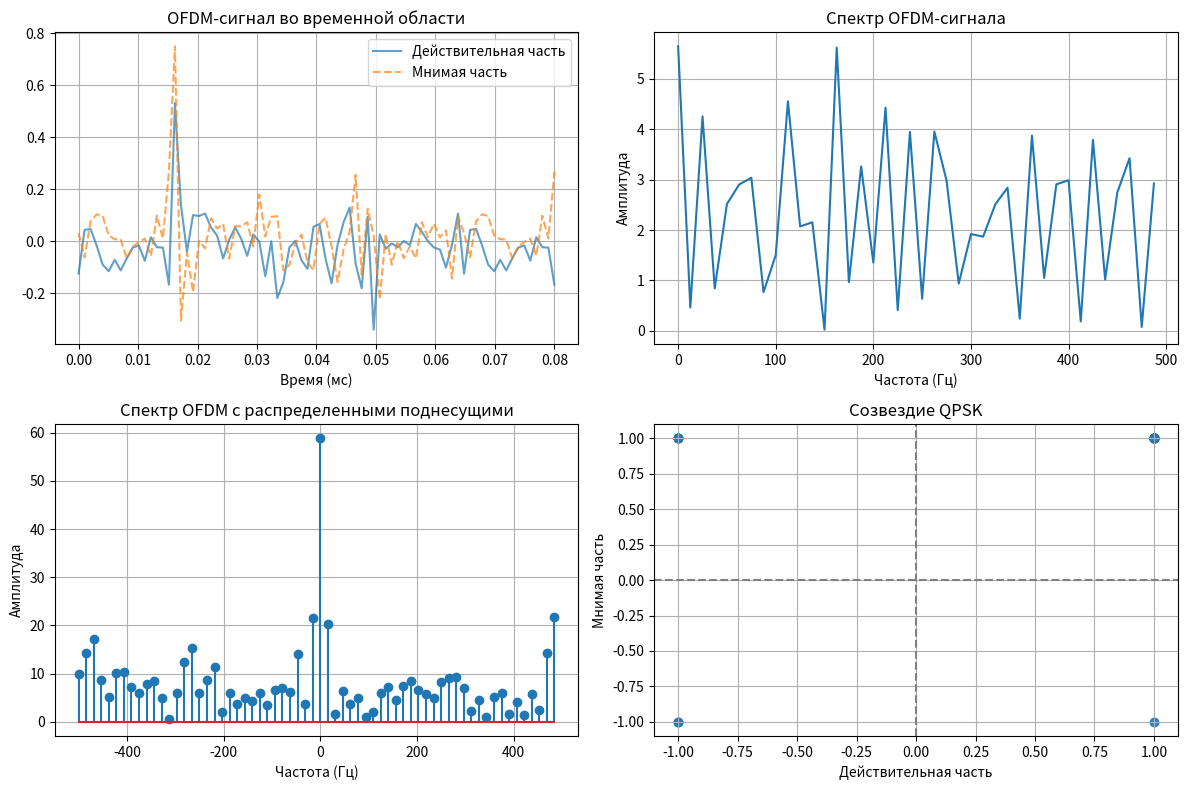

Generate this figure with matplotlib:
import numpy as np
import matplotlib.pyplot as plt
from scipy.fftpack import fft, ifft
from scipy.signal import welch

N = 64 
cp_len = 16 
fs = 1e3 
delta_f = fs / N  
text = "OFDM !!!"
binary_data = ''.join(format(ord(c), '08b') for c in text)
symbols = np.array([int(binary_data[i:i+2], 2) for i in range(0, len(binary_data), 2)])

num_symbols = int(np.ceil(len(symbols) / N))

symbols = np.pad(symbols, (0, num_symbols * N - len(symbols)), 'constant')

# QPSK
mapping = {0: 1+1j, 1: -1+1j, 2: -1-1j, 3: 1-1j}
data = np.array([mapping[s] for s in symbols]).reshape((num_symbols, N))

ofdm_symbols = ifft(data, axis=1)  # в частотную область
ofdm_symbols_cp = np.hstack([ofdm_symbols[:, -cp_len:], ofdm_symbols]) 

time_signal = ofdm_symbols_cp.flatten()  # во времени


plt.figure(figsize=(12, 8))
plt.subplot(2, 2, 1)
time_axis = np.linspace(0, len(time_signal) / fs, len(time_signal))
plt.plot(time_axis, np.real(time_signal), label="Действительная часть", alpha=0.7)
plt.plot(time_axis, np.imag(time_signal), label="Мнимая часть", linestyle='dashed', alpha=0.7)
plt.title("OFDM-сигнал во временной области")
plt.xlabel("Время (мс)")
plt.legend()
plt.grid()

plt.subplot(2, 2, 2)
freqs = np.fft.fftfreq(len(time_signal), d=1/fs)
psd = np.abs(np.fft.fft(time_signal))**2
plt.plot(freqs[:len(freqs)//2], psd[:len(psd)//2])
plt.title("Спектр OFDM-сигнала")
plt.xlabel("Частота (Гц)")
plt.ylabel("Амплитуда")
plt.grid()

plt.subplot(2, 2, 3)
freq_axis = np.arange(-N//2, N//2) * delta_f
ofdm_spectrum = np.abs(fft(data[0]))
plt.stem(freq_axis, np.fft.fftshift(ofdm_spectrum))
plt.title("Спектр OFDM с распределенными поднесущими")
plt.xlabel("Частота (Гц)")
plt.ylabel("Амплитуда")
plt.grid()

plt.subplot(2, 2, 4)
plt.scatter(np.real(data.flatten()), np.imag(data.flatten()), alpha=0.5)
plt.title("Созвездие QPSK")
plt.xlabel("Действительная часть")
plt.ylabel("Мнимая часть")
plt.axhline(0, color='gray', linestyle='dashed')
plt.axvline(0, color='gray', linestyle='dashed')
plt.grid()

plt.tight_layout()
plt.show()

received_time_signal = time_signal.reshape(num_symbols, N + cp_len)
received_symbols_no_cp = received_time_signal[:, cp_len:]
received_symbols_dft = fft(received_symbols_no_cp, axis=1)

# Демодуляция 
reverse_mapping = {v: k for k, v in mapping.items()}
received_symbols = np.array([reverse_mapping[min(mapping.values(), key=lambda x: abs(x - r))] for r in received_symbols_dft.flatten()])
received_binary = ''.join(format(s, '02b') for s in received_symbols)
received_text = ''.join(chr(int(received_binary[i:i+8], 2)) for i in range(0, len(received_binary), 8)).strip('\x00')

print(f"Принятый текст: {received_text}")

plt.figure(figsize=(6, 4))
plt.text(0.1, 0.5, f"Принятый текст: {received_text}", fontsize=12)
plt.axis("off")
plt.show()
